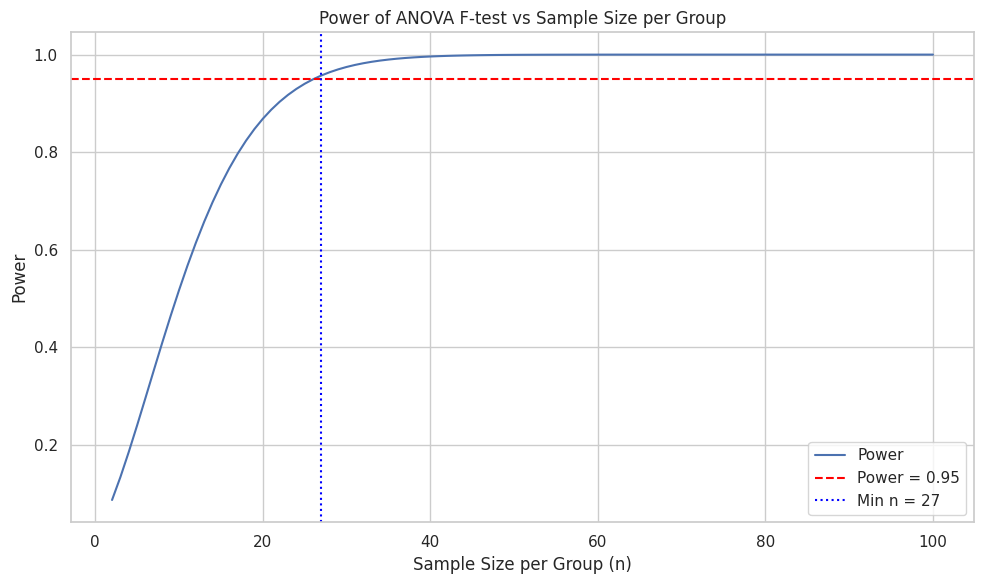
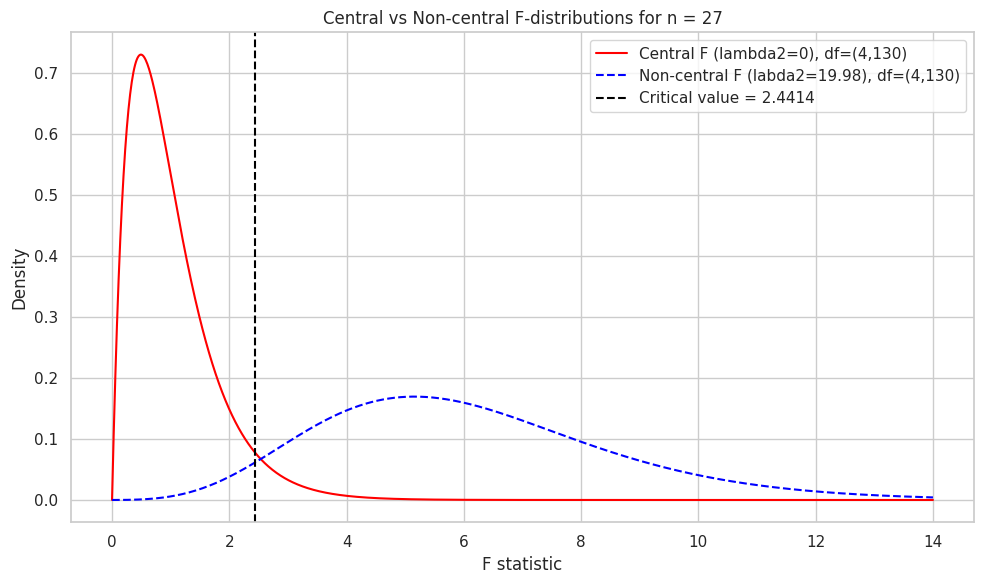

These charts were generated, in order, by the following Python code:
import numpy as np
from scipy.stats import f, ncf
import matplotlib.pyplot as plt
import seaborn as sns

k = 5
mus = np.array([1.5, 2, 1, -1.5, -3])
sigma = 5
alpha = 0.05

mu_bar = np.mean(mus)
ssd = np.sum((mus - mu_bar) ** 2)
df1 = k - 1


def power_calc(n):
    df2 = k * (n - 1)
    lambda2 = n * ssd / sigma**2
    F_crit = f.ppf(1 - alpha, df1, df2)
    power = 1 - ncf.cdf(F_crit, df1, df2, lambda2)
    return power, df2, lambda2, F_crit


n_values = np.arange(2, 101)
powers = []

for n in n_values:
    power, _, _, _ = power_calc(n)
    powers.append(power)

powers = np.array(powers)
n_min = n_values[np.where(powers >= 0.95)[0][0]]
print(f"Minimal sample size per group for power >= 0.95 is: {n_min}")

# Plot power curve
sns.set_theme(style="whitegrid")
plt.figure(figsize=(10, 6))
plt.plot(n_values, powers, label="Power")
plt.axhline(0.95, color="red", linestyle="--", label="Power = 0.95")
plt.axvline(n_min, color="blue", linestyle=":", label=f"Min n = {n_min}")
plt.xlabel("Sample Size per Group (n)")
plt.ylabel("Power")
plt.title("Power of ANOVA F-test vs Sample Size per Group")
plt.legend()
plt.tight_layout()
plt.show()

# Plot F distributions for n_min
_, df2_min, lambda2_min, F_crit_min = power_calc(n_min)
x = np.linspace(0, 14, 1000)
f_central = f.pdf(x, df1, df2_min)
f_noncentral = ncf.pdf(x, df1, df2_min, lambda2_min)

plt.figure(figsize=(10, 6))
plt.plot(
    x,
    f_central,
    color="red",
    linestyle="-",
    label=f"Central F (lambda2=0), df=({df1},{df2_min})",
)
plt.plot(
    x,
    f_noncentral,
    color="blue",
    linestyle="--",
    label=f"Non-central F (labda2={lambda2_min:.2f}), df=({df1},{df2_min})",
)
plt.axvline(
    F_crit_min,
    color="black",
    linestyle="dashed",
    label=f"Critical value = {F_crit_min:.4f}",
)
plt.xlabel("F statistic")
plt.ylabel("Density")
plt.title(f"Central vs Non-central F-distributions for n = {n_min}")
plt.legend()
plt.tight_layout()
plt.show()
